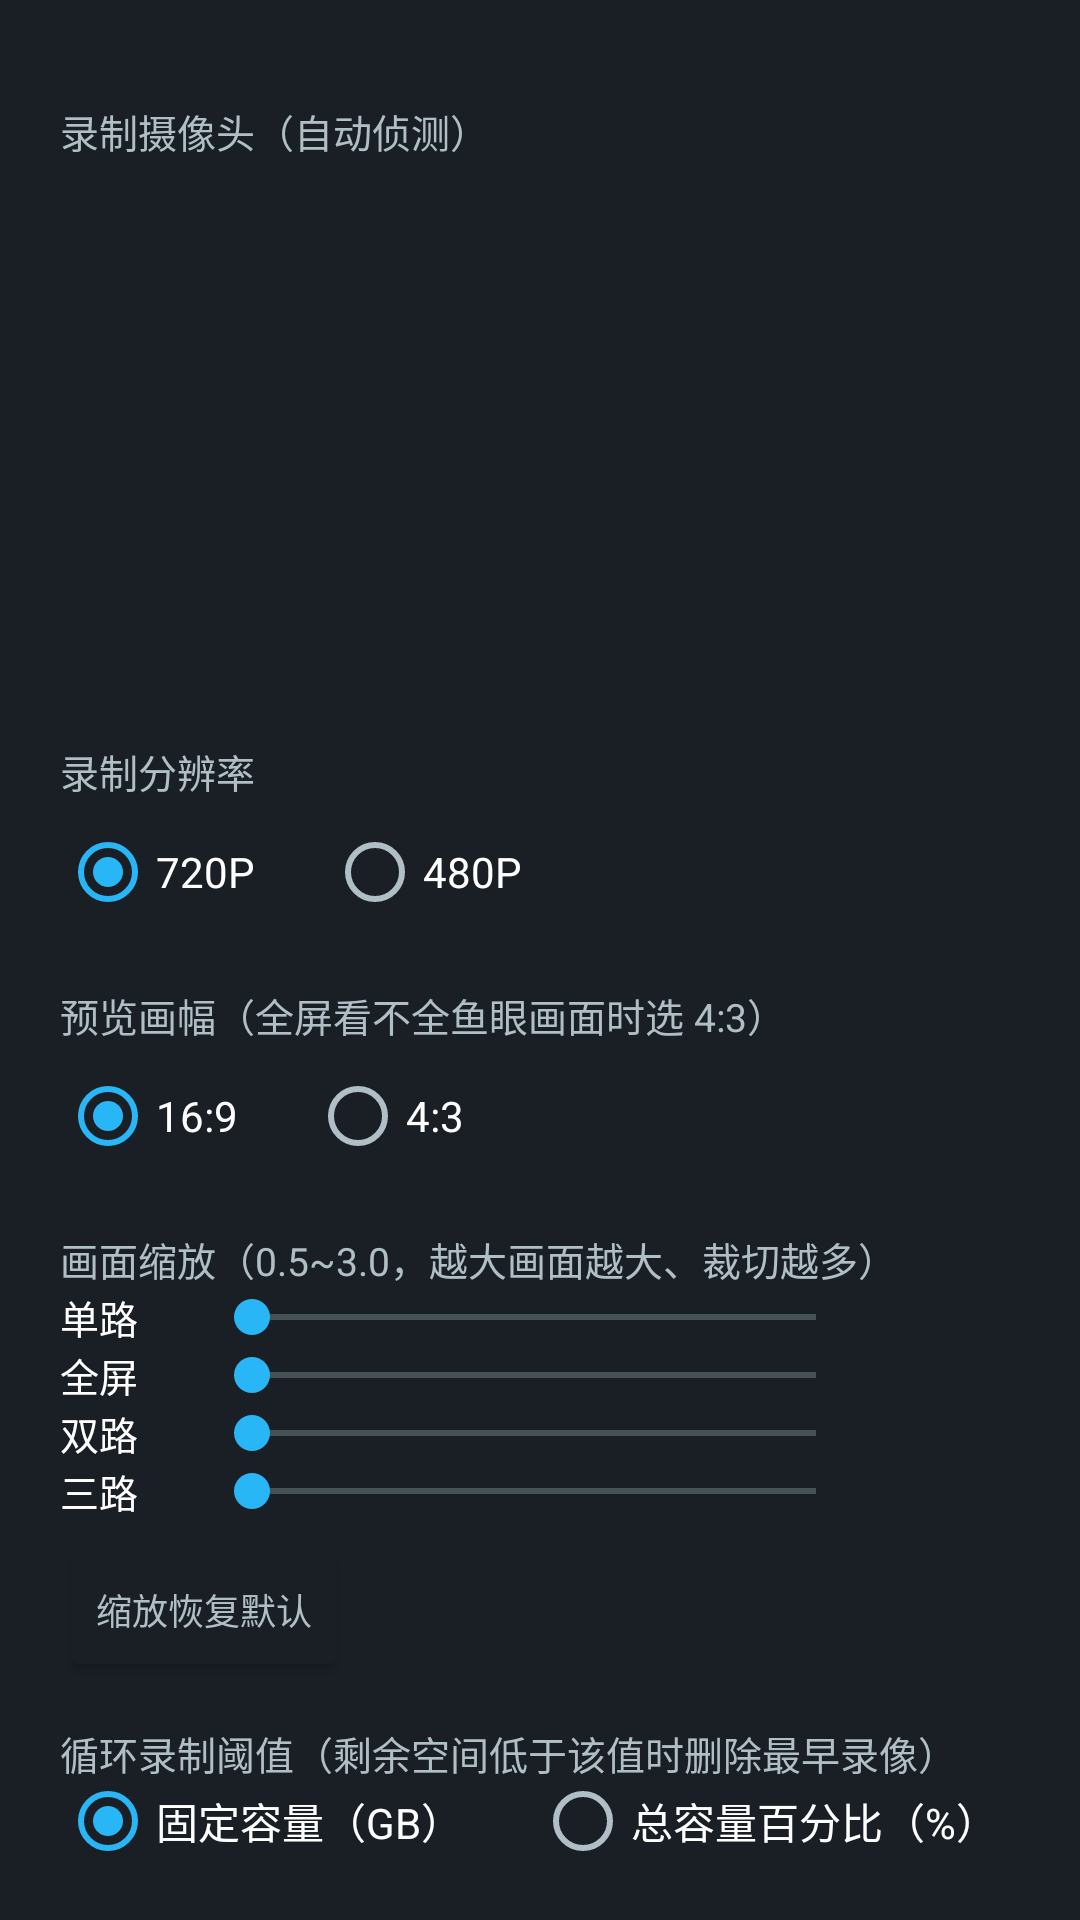

Write the Android layout XML for this screen, with the resource values it uses.
<!-- AndroidManifest.xml: application theme Theme.MG4Cam -->
<!-- res/layout/sheet_settings.xml -->
<?xml version="1.0" encoding="utf-8"?>
<LinearLayout xmlns:android="http://schemas.android.com/apk/res/android"
    android:layout_width="match_parent"
    android:layout_height="wrap_content"
    android:background="@color/panel"
    android:orientation="vertical"
    android:padding="20dp">

    <TextView
        android:layout_width="wrap_content"
        android:layout_height="wrap_content"
        android:layout_marginTop="14dp"
        android:text="录制摄像头（自动侦测）"
        android:textColor="@color/text_secondary"
        android:textSize="13sp" />

    <ScrollView
        android:layout_width="match_parent"
        android:layout_height="180dp">

        <LinearLayout
            android:id="@+id/cameraList"
            android:layout_width="match_parent"
            android:layout_height="wrap_content"
            android:orientation="vertical" />
    </ScrollView>

    <TextView
        android:layout_width="wrap_content"
        android:layout_height="wrap_content"
        android:layout_marginTop="14dp"
        android:text="录制分辨率"
        android:textColor="@color/text_secondary"
        android:textSize="13sp" />

    <RadioGroup
        android:id="@+id/rgResolution"
        android:layout_width="wrap_content"
        android:layout_height="wrap_content"
        android:orientation="horizontal">

        <RadioButton
            android:id="@+id/rb720"
            android:layout_width="wrap_content"
            android:layout_height="wrap_content"
            android:checked="true"
            android:text="720P"
            android:textColor="@color/text_primary" />

        <RadioButton
            android:id="@+id/rb480"
            android:layout_width="wrap_content"
            android:layout_height="wrap_content"
            android:layout_marginStart="24dp"
            android:text="480P"
            android:textColor="@color/text_primary" />
    </RadioGroup>

    <TextView
        android:layout_width="wrap_content"
        android:layout_height="wrap_content"
        android:layout_marginTop="14dp"
        android:text="预览画幅（全屏看不全鱼眼画面时选 4:3）"
        android:textColor="@color/text_secondary"
        android:textSize="13sp" />

    <RadioGroup
        android:id="@+id/rgAspect"
        android:layout_width="wrap_content"
        android:layout_height="wrap_content"
        android:orientation="horizontal">

        <RadioButton
            android:id="@+id/rbAspect169"
            android:layout_width="wrap_content"
            android:layout_height="wrap_content"
            android:checked="true"
            android:text="16:9"
            android:textColor="@color/text_primary" />

        <RadioButton
            android:id="@+id/rbAspect43"
            android:layout_width="wrap_content"
            android:layout_height="wrap_content"
            android:layout_marginStart="24dp"
            android:text="4:3"
            android:textColor="@color/text_primary" />
    </RadioGroup>

    <TextView
        android:layout_width="wrap_content"
        android:layout_height="wrap_content"
        android:layout_marginTop="14dp"
        android:text="画面缩放（0.5~3.0，越大画面越大、裁切越多）"
        android:textColor="@color/text_secondary"
        android:textSize="13sp" />

    <LinearLayout
        android:layout_width="match_parent"
        android:layout_height="wrap_content"
        android:gravity="center_vertical"
        android:orientation="horizontal">

        <TextView
            android:layout_width="48dp"
            android:layout_height="wrap_content"
            android:text="单路"
            android:textColor="@color/text_primary"
            android:textSize="13sp" />

        <SeekBar
            android:id="@+id/sbZoomSingle"
            android:layout_width="0dp"
            android:layout_height="wrap_content"
            android:layout_weight="1"
            android:max="25" />

        <TextView
            android:id="@+id/tvZoomSingle"
            android:layout_width="52dp"
            android:layout_height="wrap_content"
            android:gravity="end"
            android:textColor="@color/text_primary"
            android:textSize="13sp" />
    </LinearLayout>

    <LinearLayout
        android:layout_width="match_parent"
        android:layout_height="wrap_content"
        android:gravity="center_vertical"
        android:orientation="horizontal">

        <TextView
            android:layout_width="48dp"
            android:layout_height="wrap_content"
            android:text="全屏"
            android:textColor="@color/text_primary"
            android:textSize="13sp" />

        <SeekBar
            android:id="@+id/sbZoomFullscreen"
            android:layout_width="0dp"
            android:layout_height="wrap_content"
            android:layout_weight="1"
            android:max="25" />

        <TextView
            android:id="@+id/tvZoomFullscreen"
            android:layout_width="52dp"
            android:layout_height="wrap_content"
            android:gravity="end"
            android:textColor="@color/text_primary"
            android:textSize="13sp" />
    </LinearLayout>

    <LinearLayout
        android:layout_width="match_parent"
        android:layout_height="wrap_content"
        android:gravity="center_vertical"
        android:orientation="horizontal">

        <TextView
            android:layout_width="48dp"
            android:layout_height="wrap_content"
            android:text="双路"
            android:textColor="@color/text_primary"
            android:textSize="13sp" />

        <SeekBar
            android:id="@+id/sbZoomDual"
            android:layout_width="0dp"
            android:layout_height="wrap_content"
            android:layout_weight="1"
            android:max="25" />

        <TextView
            android:id="@+id/tvZoomDual"
            android:layout_width="52dp"
            android:layout_height="wrap_content"
            android:gravity="end"
            android:textColor="@color/text_primary"
            android:textSize="13sp" />
    </LinearLayout>

    <LinearLayout
        android:layout_width="match_parent"
        android:layout_height="wrap_content"
        android:gravity="center_vertical"
        android:orientation="horizontal">

        <TextView
            android:layout_width="48dp"
            android:layout_height="wrap_content"
            android:text="三路"
            android:textColor="@color/text_primary"
            android:textSize="13sp" />

        <SeekBar
            android:id="@+id/sbZoomTriple"
            android:layout_width="0dp"
            android:layout_height="wrap_content"
            android:layout_weight="1"
            android:max="25" />

        <TextView
            android:id="@+id/tvZoomTriple"
            android:layout_width="52dp"
            android:layout_height="wrap_content"
            android:gravity="end"
            android:textColor="@color/text_primary"
            android:textSize="13sp" />
    </LinearLayout>

    <Button
        android:id="@+id/btnZoomReset"
        android:layout_width="wrap_content"
        android:layout_height="wrap_content"
        android:layout_marginTop="6dp"
        android:backgroundTint="@color/panel"
        android:text="缩放恢复默认"
        android:textColor="@color/text_secondary"
        android:textSize="12sp" />

    <TextView
        android:layout_width="wrap_content"
        android:layout_height="wrap_content"
        android:layout_marginTop="14dp"
        android:text="循环录制阈值（剩余空间低于该值时删除最早录像）"
        android:textColor="@color/text_secondary"
        android:textSize="13sp" />

    <RadioGroup
        android:id="@+id/rgLoopMode"
        android:layout_width="wrap_content"
        android:layout_height="wrap_content"
        android:orientation="horizontal">

        <RadioButton
            android:id="@+id/rbLoopFixed"
            android:layout_width="wrap_content"
            android:layout_height="wrap_content"
            android:checked="true"
            android:text="固定容量（GB）"
            android:textColor="@color/text_primary" />

        <RadioButton
            android:id="@+id/rbLoopPercent"
            android:layout_width="wrap_content"
            android:layout_height="wrap_content"
            android:layout_marginStart="24dp"
            android:text="总容量百分比（%）"
            android:textColor="@color/text_primary" />
    </RadioGroup>

    <LinearLayout
        android:layout_width="match_parent"
        android:layout_height="wrap_content"
        android:gravity="center_vertical"
        android:orientation="horizontal">

        <TextView
            android:layout_width="48dp"
            android:layout_height="wrap_content"
            android:text="阈值"
            android:textColor="@color/text_primary"
            android:textSize="13sp" />

        <SeekBar
            android:id="@+id/sbLoop"
            android:layout_width="0dp"
            android:layout_height="wrap_content"
            android:layout_weight="1"
            android:max="45" />

        <TextView
            android:id="@+id/tvLoop"
            android:layout_width="72dp"
            android:layout_height="wrap_content"
            android:gravity="end"
            android:textColor="@color/text_primary"
            android:textSize="13sp" />
    </LinearLayout>

    <Switch
        android:id="@+id/swAutoStart"
        android:layout_width="wrap_content"
        android:layout_height="wrap_content"
        android:layout_marginTop="10dp"
        android:text="应用启动后自动开始录制"
        android:textColor="@color/text_primary" />

    <Switch
        android:id="@+id/swKeepAlive"
        android:layout_width="wrap_content"
        android:layout_height="wrap_content"
        android:layout_marginTop="6dp"
        android:text="后台录制保活（1 像素透明悬浮窗，防杀）"
        android:textColor="@color/text_primary" />

    <Button
        android:id="@+id/btnOverlayPerm"
        android:layout_width="wrap_content"
        android:layout_height="wrap_content"
        android:layout_marginTop="4dp"
        android:backgroundTint="@color/panel"
        android:text="悬浮窗权限未授权，点击去开启"
        android:textColor="@color/text_secondary"
        android:textSize="12sp"
        android:visibility="gone" />

    <LinearLayout
        android:layout_width="match_parent"
        android:layout_height="wrap_content"
        android:layout_marginTop="10dp"
        android:gravity="center_vertical"
        android:orientation="horizontal">

        <LinearLayout
            android:layout_width="0dp"
            android:layout_height="wrap_content"
            android:layout_weight="1"
            android:orientation="vertical">

            <TextView
                android:layout_width="wrap_content"
                android:layout_height="wrap_content"
                android:text="存储位置"
                android:textColor="@color/text_secondary"
                android:textSize="13sp" />

            <TextView
                android:id="@+id/tvStoragePath"
                android:layout_width="wrap_content"
                android:layout_height="wrap_content"
                android:ellipsize="middle"
                android:singleLine="true"
                android:text="未设置"
                android:textColor="@color/text_primary"
                android:textSize="13sp" />
        </LinearLayout>

        <Button
            android:id="@+id/btnStorage"
            android:layout_width="wrap_content"
            android:layout_height="wrap_content"
            android:backgroundTint="@color/panel"
            android:text="更改"
            android:textColor="@color/text_primary" />
    </LinearLayout>

    <Button
        android:id="@+id/btnApply"
        android:layout_width="match_parent"
        android:layout_height="wrap_content"
        android:layout_marginTop="16dp"
        android:backgroundTint="@color/primary"
        android:text="应用"
        android:textColor="@color/text_primary" />

</LinearLayout>
<!-- resources referenced by this layout -->
<resources>
  <color name="panel">#1A1F26</color>
  <color name="primary">#E53935</color>
  <color name="text_primary">#FFFFFF</color>
  <color name="text_secondary">#B0BEC5</color>
  <style name="Theme.MG4Cam" parent="Theme.MaterialComponents.NoActionBar">
          <item name="android:windowBackground">@color/bg</item>
          <item name="colorPrimary">@color/primary</item>
          <item name="colorSecondary">@color/accent</item>
          <item name="android:textColorPrimary">@color/text_primary</item>
          <item name="android:textColorSecondary">@color/text_secondary</item>
          <item name="android:statusBarColor">@color/bg</item>
          <item name="android:navigationBarColor">@color/bg</item>
          <item name="android:colorBackground">@color/bg</item>
          <item name="android:windowLightStatusBar">false</item>
          <item name="android:windowLightNavigationBar" tools:targetApi="o_mr1">false</item>
      </style>
  <color name="bg">#0E1116</color>
  <color name="accent">#29B6F6</color>
</resources>
